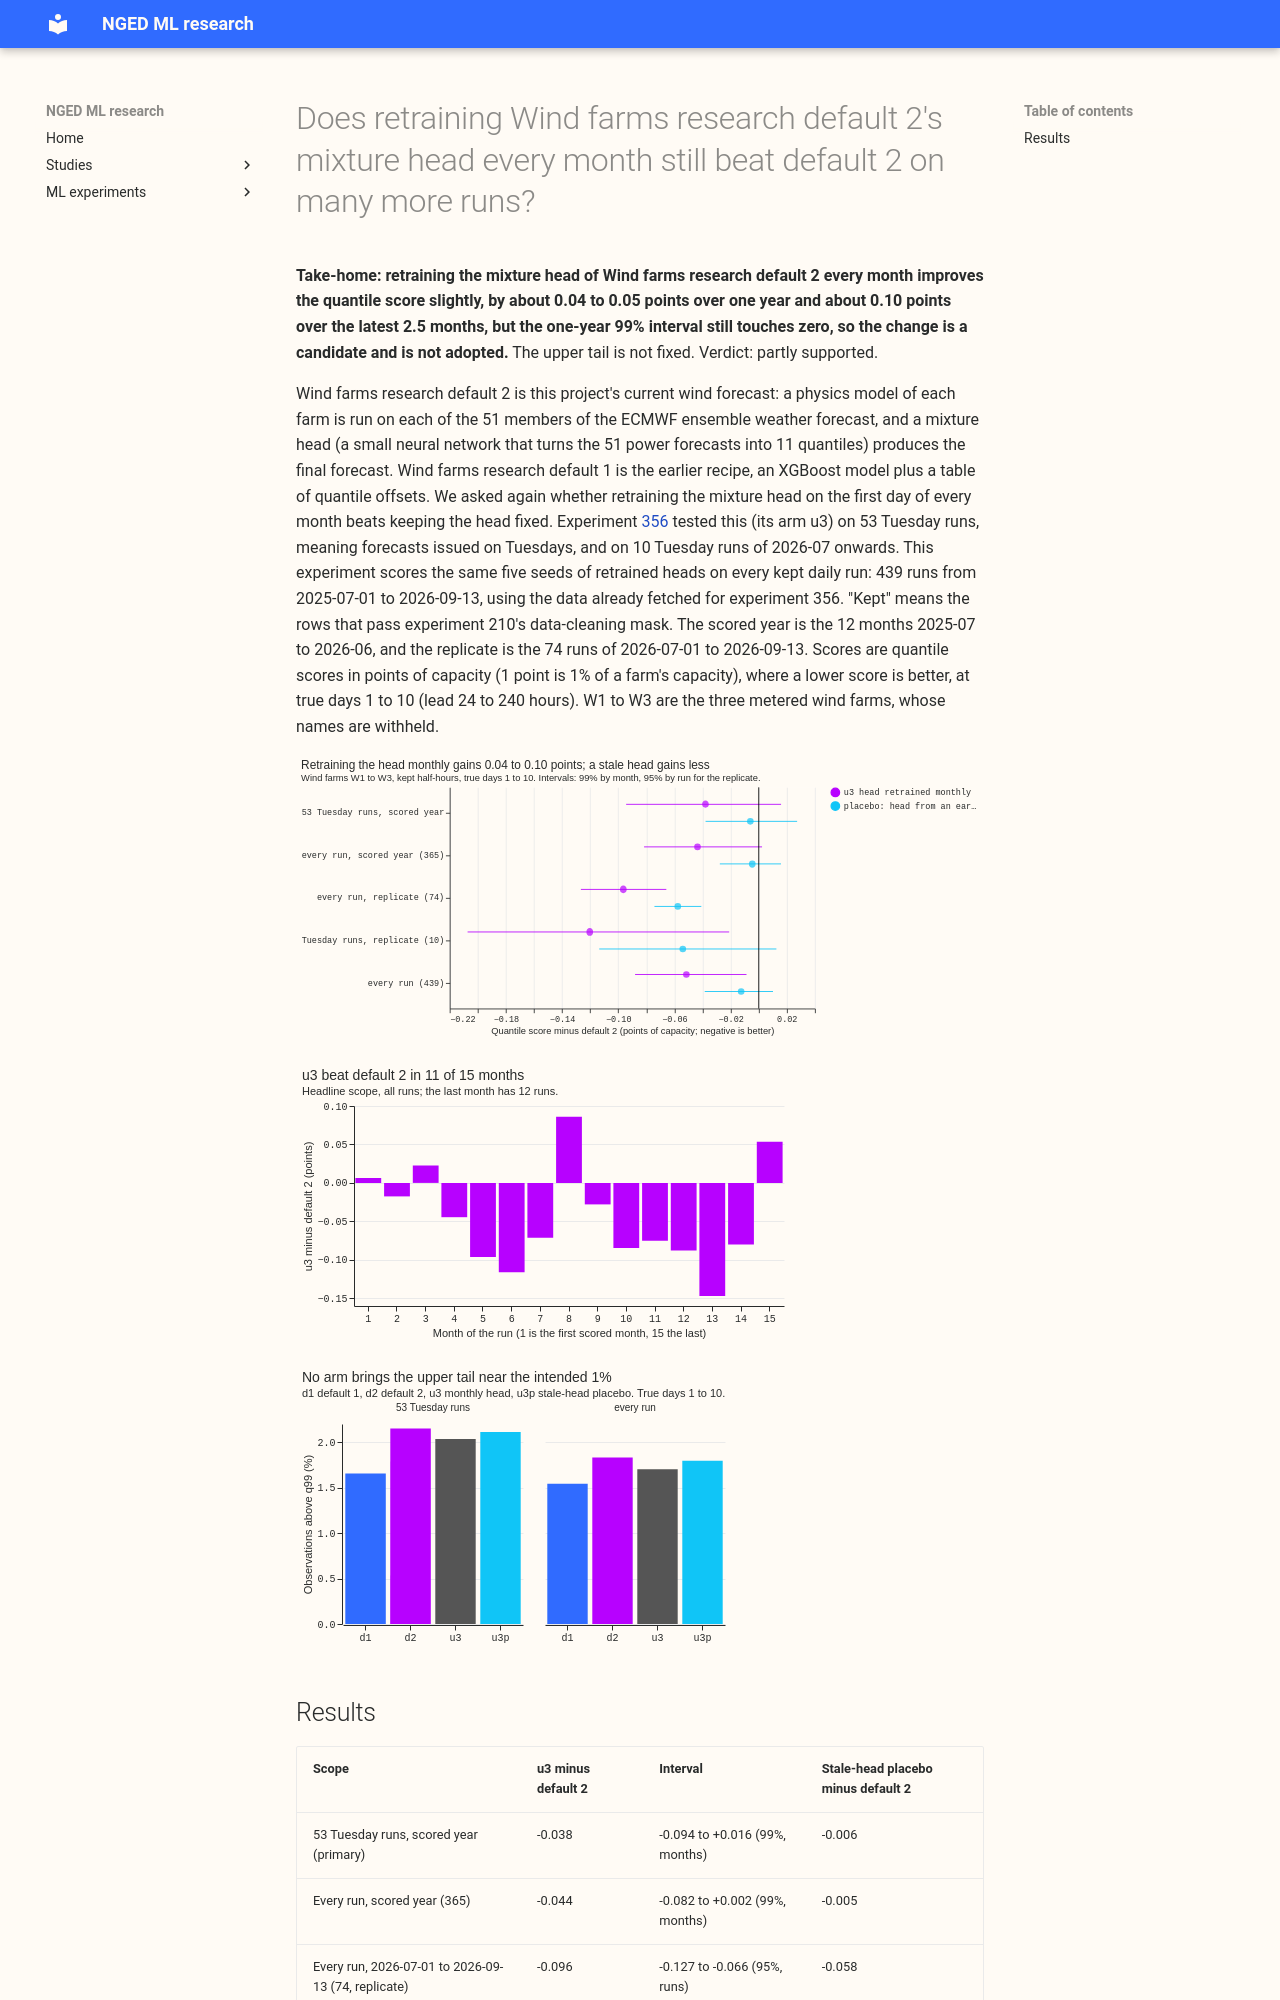

repository: openclimatefix/nged-ml-research · page: ml-experiments/00357-wind-default-2-monthly-head-longer-retest/result/index.html · generator: mkdocs

---
id: "00357"
slug: wind-default-2-monthly-head-longer-retest
title: >-
  Does retraining Wind farms research default 2's mixture head every month still beat default 2 on
  many more runs?
theme: generator-forecasting
also_relevant_to:
  - retraining-and-training-history
status: finished
kind: change
date: 2026-10-28
size: >-
  medium. Stored: monthly heads' quantiles under
  data/ml-experiments/00357-wind-default-2-monthly-head-longer-retest/
  only. Serving path: not touched (the page says what serving needs). Degradation rule: not
  touched. Designs: one defensible design (u3 is fixed by experiment 356). Callers: this folder's
  scripts, which import experiments 356, 347, and the folders 356 imports. Sonnet code review and
  Sonnet prose review, no Opus.
hypothesis: >-
  Retraining Wind farms research default 2's mixture head on the first day of every month
  (experiment
  356's arm u3) gains over default 2 at true days 1 to 10, because a recent head tracks the farms'
  drift. Experiment 356 measured -0.038 points on 53 Tuesday runs (interval -0.104 to +0.024) and
  -0.120 on about 16 Tuesday runs of 2026-07 onwards.
prediction: >-
  Written before any score is read. On the 440 kept daily runs of 2025-07 to 2026-09-13, u3 gains
  between 0.03 and 0.10 points over default 2 at true days 1 to 10 and its month-block interval
  excludes zero. The head retrained on stale months (the placebo) gains less than half of u3's gain.
  u3 leaves at least 1.8% of observations above q99 (a calibrated forecast leaves 1%; default 2
  leaves about 2.15%). The gain is larger on
  the runs of 2026-07 onwards than on the runs of 2025-07 to 2026-06.
decision_rule: >-
  The five adoption conditions of the research-default page for a changed setting (minimum gain 0),
  one arm, interval at the 99% month-block level. Condition 1 is read on the 53 Tuesday runs of
  `fold_a_tuesdays_v1` (the brief's primary scope) and, beside it, on every kept daily run of the
  scored year (2025-07 to 2026-06, about 360 runs). Condition 2: the one-sided 95% upper bound of
  the harm to the headline is at most 0.02 and to the 0.01 and 0.99 pinball losses at most 0.05,
  against default 2. Condition 3: the replicate is every kept daily run of 2026-07-01 to 2026-09-13
  (about 75 runs, fixed now, scored once), with the same sign; the Tuesday-only replicate of 356 is
  reported beside it. Condition 4: reproduction gate (default 2 within 0.01 of 10.518 and the
  Tuesday u3 within 0.02 of 356's 10.480 on the scored year), five seeds for u3, the stale-head
  placebo, the leakage check, and no audit trigger unresolved. Condition 5: the page says what
  serving needs. Nothing is adopted without the maintainer's decision.
benchmark: >-
  Wind farms research default 2 (experiment 347's y2, 10.518 points at true days 1 to 10 on the
  kept rows of the 53 Tuesday runs). Beside it, descriptive: Wind farms research default 1 (10.752).
row_set_id: >-
  fold_a_tuesdays_v1 (53 Tuesday runs, 2025-07 to 2026-06), kept rows by experiment 210's mask, as
  the primary scope; every kept daily run of 2025-07 to 2026-09-13 (440 runs) as the all-weekdays
  scope; the kept daily runs of 2026-07-01 to 2026-09-13 as the replicate.
metric: >-
  Quantile score over 11 levels in points of capacity, headline scope true days 1 to 10 (lead 24 to
  240 hours), with days 1 to 2, days 3 to 10, and every lead beside; tolerance 0.02 for the headline
  and 0.05 for the 0.01 and 0.99 pinball losses.
code: ml-experiments/00357-wind-default-2-monthly-head-longer-retest/
verdict: partly supported
best_arm: >-
  u3 (mixture head retrained monthly) scores 9.877 points at true days 1 to 10 on all 439 runs
  against 9.929
  for Wind farms research default 2 (-0.052, 99% interval -0.088 to -0.009).
headline: >-
  Retraining default 2's head monthly lowers the score (lower is better) by 0.038 points on the 53
  Tuesday runs (99% interval -0.094
  to +0.016), 0.044 on every run of the scored year (-0.082 to +0.002), 0.052 on all 439 runs
  (-0.088 to -0.009), and 0.096 on the 74 runs of 2026-07-01 to 2026-09-13 (95% interval -0.127 to
  -0.066). A head from an earlier month gains 0.005 in the scored year.
production_status: candidate
adopted_in: none
lessons: >-
  The monthly head's gain keeps its sign on every scope and is larger in the latest months, but on
  the scored year it stays within 0.002 of zero at the 99% level, so condition 1 of the adoption
  rule is not met. The upper tail is unchanged: 1.70% to 2.04% of observations above q99.
take_home_message: >-
  Retraining Wind farms research default 2's head every month improves the forecast slightly, by
  about 0.04 to 0.05 points over the scored year and about 0.10 points in the latest 2.5 months,
  and no scope shows harm to the score. The scored-year interval still touches zero, so the change
  is a
  candidate and is not adopted. The upper tail stays too heavy (1.7% to 2.0% of observations above
  the 0.99 quantile), so retraining does not fix it.
advice:
  - >-
    Treat the monthly retrained head as a candidate, not an adoption: its gain is -0.038 to -0.052
    on 53 to 439 runs and the scored-year interval touches zero (scopes table).
  - >-
    Retest the monthly head again only after about 6 more months of runs; the replicate (-0.096)
    may reflect a 2026 change in the farms or weather and cannot be separated from recency yet.
  - >-
    Do not expect retraining to move the upper tail: 1.70% to 2.04% of observations stay above q99
    for every arm (tails table).
  - >-
    Draw the stale-head placebo from at least 6 months back, and more than once, because a head
    from 3 months back still gains -0.058 in the latest months (placebo bullet).
---

**Take-home: retraining the mixture head of Wind farms research default 2 every month improves the
quantile score slightly, by about 0.04 to 0.05 points over one year and about 0.10 points over the
latest 2.5 months, but the one-year 99% interval still touches zero, so the change is a candidate
and is not adopted.** The upper tail is not fixed. Verdict: partly supported.
